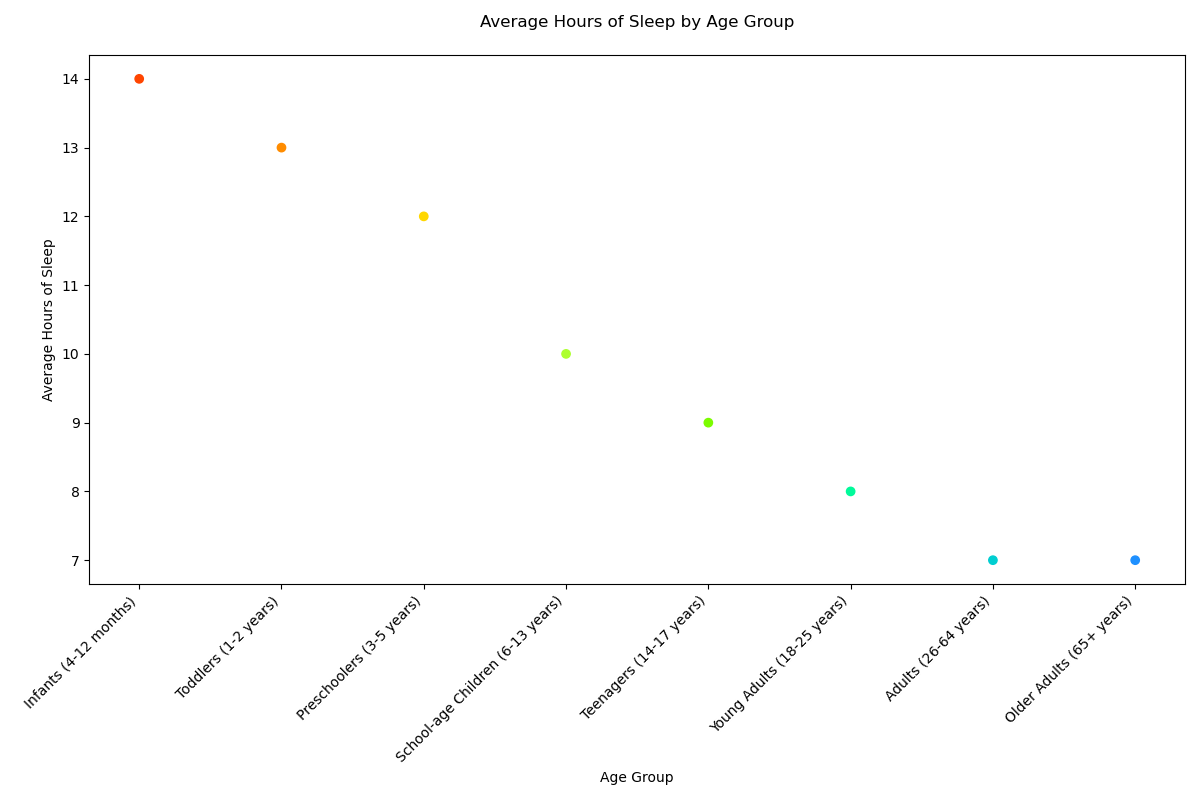

Values plotted in this chart, from the file beside it:
Age Group, Average Hours of Sleep
Infants (4-12 months), 14
Toddlers (1-2 years), 13
Preschoolers (3-5 years), 12
School-age Children (6-13 years), 10
Teenagers (14-17 years), 9
Young Adults (18-25 years), 8
Adults (26-64 years), 7
Older Adults (65+ years), 7
